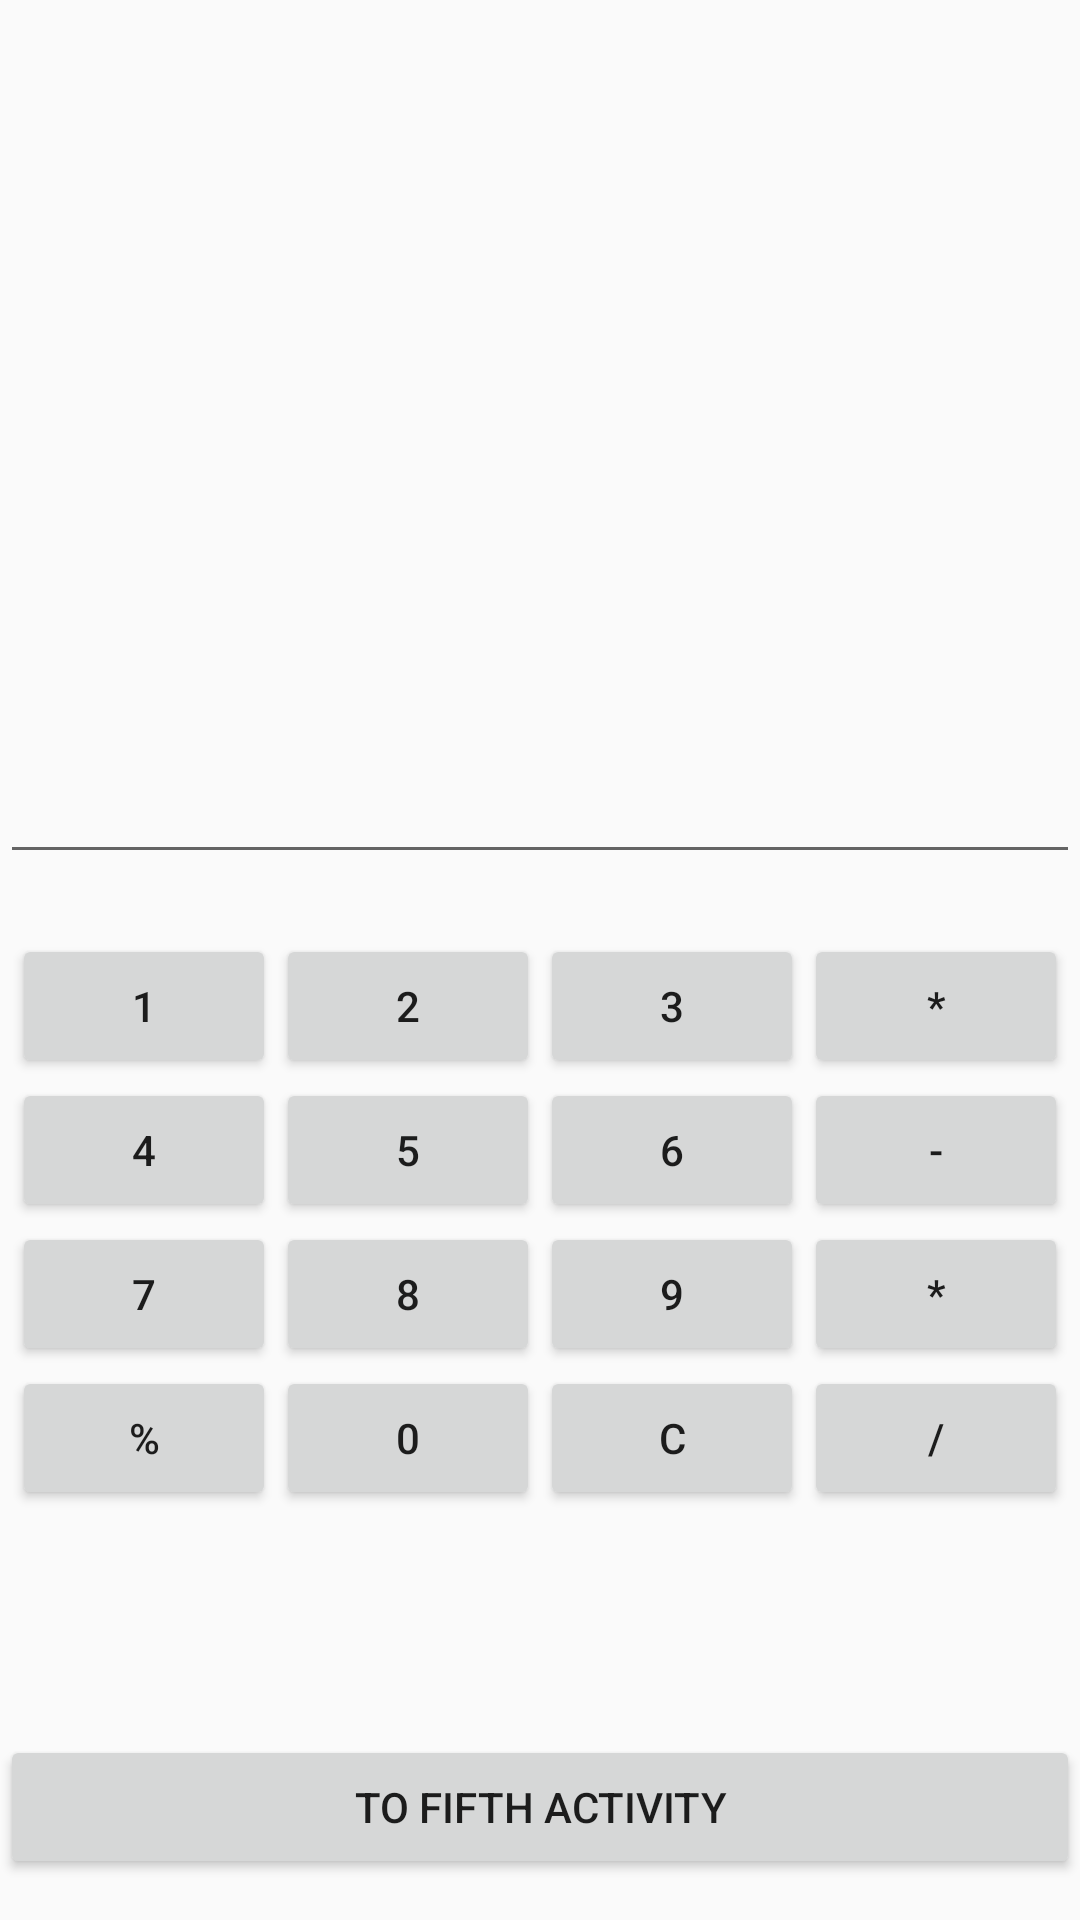

Android layout source for this screen:
<!-- AndroidManifest.xml: application theme AppTheme -->
<!-- res/layout/activity_fourth.xml -->
<LinearLayout xmlns:android="http://schemas.android.com/apk/res/android"
    xmlns:tools="http://schemas.android.com/tools"
    android:layout_width="fill_parent"
    android:layout_height="fill_parent"
    android:padding="0dp"
    android:orientation="vertical">

    <EditText
        android:id="@+id/editText2"
        android:layout_width="match_parent"
        android:layout_height="wrap_content"
        android:layout_marginTop="250dp"
        android:ems="10"
        android:inputType="textPersonName" />

    <GridLayout
        android:layout_width="wrap_content"
        android:layout_height="wrap_content"
        android:layout_gravity="center"
        android:layout_marginTop="20dp"
        android:columnCount="4"
        android:orientation="horizontal">


        <Button android:text="1" />

        <Button android:text="2" />

        <Button android:text="3" />

        <Button android:text="*" />

        <Button android:text="4" />

        <Button android:text="5" />

        <Button android:text="6" />

        <Button android:text="-" />

        <Button android:text="7" />

        <Button android:text="8" />

        <Button android:text="9" />

        <Button android:text="*" />

        <Button android:text="%" />

        <Button android:text="0" />

        <Button android:text="C" />

        <Button android:text="/" />


    </GridLayout>

    <Button
        android:id="@+id/button14"
        android:layout_width="match_parent"
        android:layout_height="wrap_content"
        android:layout_marginTop="75dp"
        android:onClick="toAnotherActivity"
        android:text="To Fifth Activity" />

</LinearLayout>
<!-- resources referenced by this layout -->
<resources>
  <style name="AppTheme" parent="Theme.AppCompat.Light.DarkActionBar">
          
          <item name="colorPrimary">@color/colorPrimary</item>
          <item name="colorPrimaryDark">@color/colorPrimaryDark</item>
          <item name="colorAccent">@color/colorAccent</item>
          <item name="windowActionBar">false</item>
          <item name="windowNoTitle">true</item>
      </style>
  <!-- not gathered from this repository: default colours our renderer supplied (Android Studio template values) -->
  <color name="colorPrimary">#FF6200EE</color>
  <color name="colorPrimaryDark">#FF3700B3</color>
  <color name="colorAccent">#FF03DAC5</color>
</resources>
